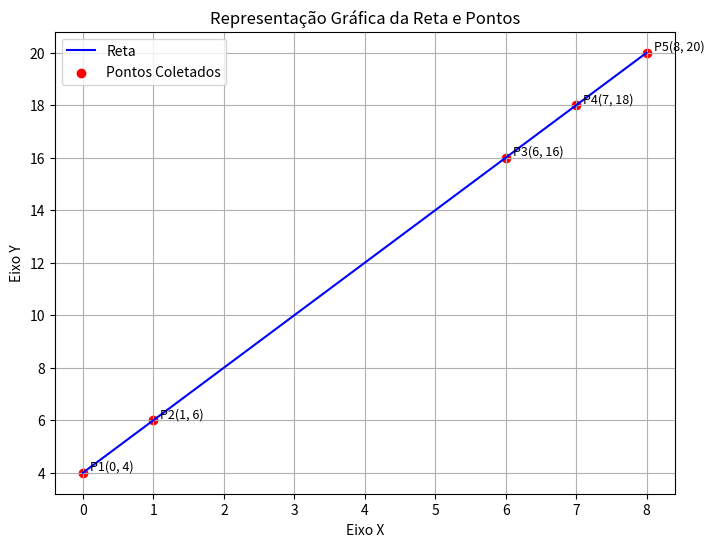

Write Python code to recreate this figure.
import random
import matplotlib.pyplot as plt

def gerar_y(a, b, x):
    y = []
    for i in range(len(x)):
        y.append(a * x[i] + b)
    return y

def gerar_x():
    x = []
    for i in range(5):
        x.append(random.randint(0, 10))
    return x

def plotar_pontos(x, y):
    plt.figure(figsize=(8, 6))
    
    plt.plot(x, y, linestyle='-', color='b', label='Reta')
    plt.scatter(x, y, color='red', marker='o', label='Pontos Coletados')
    
    plt.xlabel('Eixo X')
    plt.ylabel('Eixo Y')
    plt.title('Representação Gráfica da Reta e Pontos')
    plt.grid(True)

    for i in range(len(x)):
        plt.text(x[i] + 0.1, y[i] + 0.1, f'P{i+1}({x[i]}, {y[i]})', fontsize=9)

    plt.legend()
    plt.show()

a = 2
b = 4

x = gerar_x()
x.sort()

y = gerar_y(a, b, x)

print("--- COORDENADAS GERADAS ---")
print(f"Valores de X: {x}")
print(f"Valores de Y: {y}")
print("---------------------------")

plotar_pontos(x, y)
